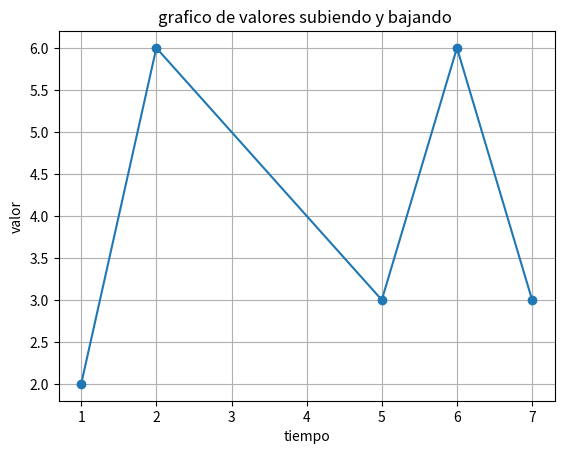

Generate this figure with matplotlib:

import matplotlib.pyplot as plt
import numpy as np

xpoints =  np.array([1, 2, 5, 6, 7])
ypoints= np.array([2, 6, 3, 6, 3])


# Crear un gráfico de dispersión

plt.plot(xpoints, ypoints, marker ='o')

# Crear una línea de ajuste para la visualización
plt.xlabel('tiempo')
plt.ylabel('valor')
plt.title('grafico de valores subiendo y bajando ')

plt.grid(True)
plt.show()